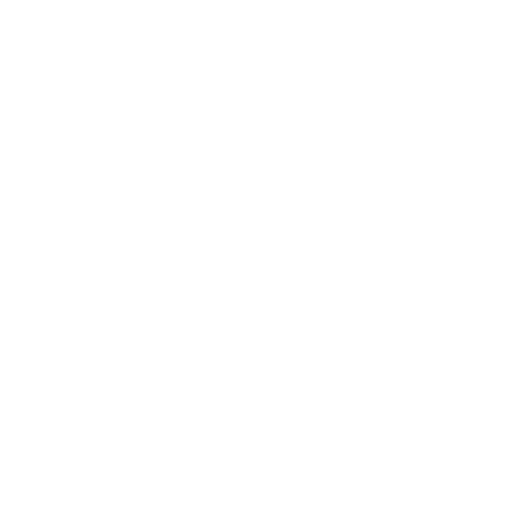
t = 0.00 s
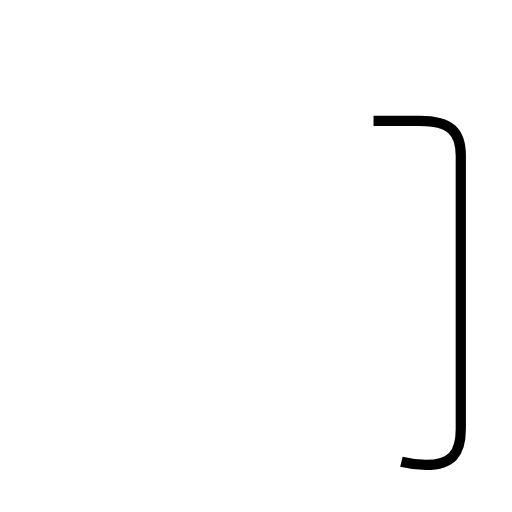
t = 1.36 s
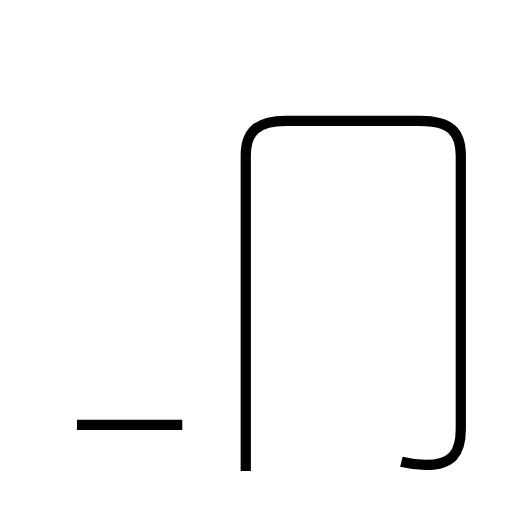
t = 3.03 s
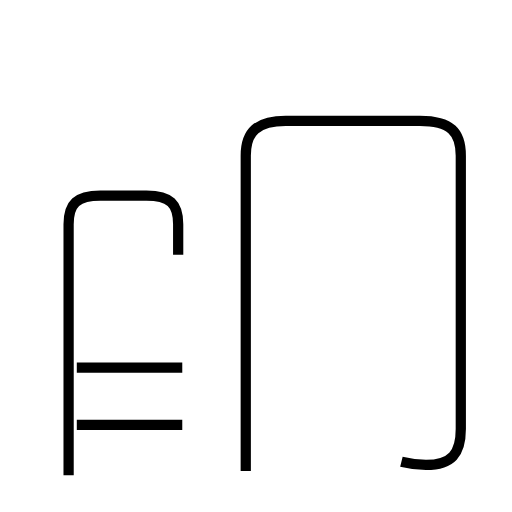
t = 4.59 s
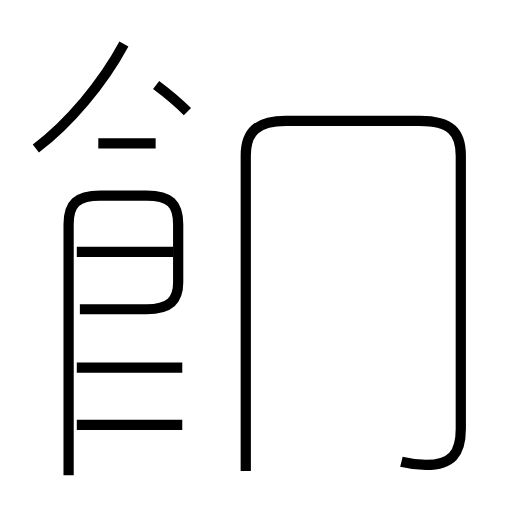
t = 5.98 s
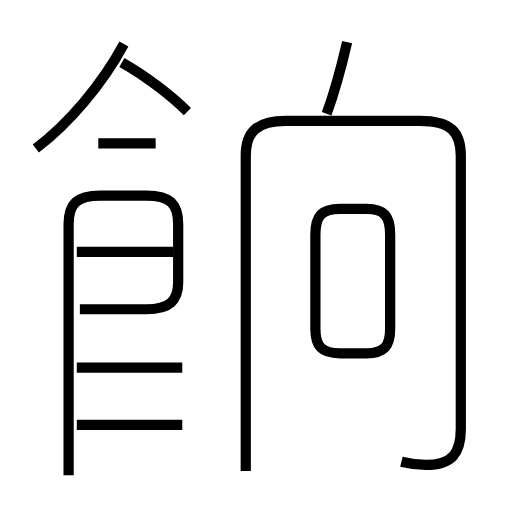
t = 7.51 s

The animated SVG that drew these frames (rendered in a browser with its animation timeline set to each time). Animation: 10 SMIL elements (animate=10); one cycle of 7.51 s.

<?xml version='1.0' encoding='utf-8'?>
<svg viewBox="0.0 -6.0 50.0 50.0" version="1.1" xmlns="http://www.w3.org/2000/svg"><rect x="-1000" y="-1000" width="2000" height="2000" stroke="white" fill="white" /><g style="fill:none;stroke:#000000;stroke-width:1"><path d="M 39.2 1.1 C 40.0 1.3 40.9 1.4 41.6 1.4 C 44.1 1.4 45.0 0.3 45.0 -2.1 L 45.0 -28.8 C 45.0 -31.1 44.0 -32.2 41.0 -32.2 L 27.9 -32.2 C 25.1 -32.2 24.0 -31.1 24.0 -28.8 L 24.0 2.0 " transform="translate(0.0 38.0)" stroke-dasharray="90.78069634882743" stroke-dashoffset="90.78069634882743"><animate attributeName="stroke-dashoffset" from="90.78069634882743" to="0" dur="2.7234208904648227s" begin="0s; anim_end.end" fill="freeze" id="anim0" /></path><path d="M 17.8 -2.5 L 7.5 -2.5 " transform="translate(0.0 38.0)" stroke-dasharray="10.3" stroke-dashoffset="10.3"><animate attributeName="stroke-dashoffset" from="10.3" to="0" dur="0.309s" begin="anim0.end" fill="freeze" id="anim1" /></path><path d="M 17.8 -8.1 L 7.5 -8.1 " transform="translate(0.0 38.0)" stroke-dasharray="10.3" stroke-dashoffset="10.3"><animate attributeName="stroke-dashoffset" from="10.3" to="0" dur="0.309s" begin="anim1.end" fill="freeze" id="anim2" /></path><path d="M 6.7 2.4 L 6.7 -22.1 C 6.7 -24.1 7.5 -24.9 9.8 -24.9 L 14.3 -24.9 C 16.6 -24.9 17.4 -24.1 17.4 -22.1 L 17.4 -16.4 C 17.4 -14.7 16.6 -13.8 14.3 -13.8 L 7.8 -13.8 " transform="translate(0.0 38.0)" stroke-dasharray="55.636101678285925" stroke-dashoffset="55.636101678285925"><animate attributeName="stroke-dashoffset" from="55.636101678285925" to="0" dur="1.6690830503485776s" begin="anim2.end" fill="freeze" id="anim3" /></path><path d="M 16.9 -19.4 L 7.5 -19.4 " transform="translate(0.0 38.0)" stroke-dasharray="9.399999999999999" stroke-dashoffset="9.399999999999999"><animate attributeName="stroke-dashoffset" from="9.399999999999999" to="0" dur="0.282s" begin="anim3.end" fill="freeze" id="anim4" /></path><path d="M 15.2 -30.0 L 9.6 -30.0 " transform="translate(0.0 38.0)" stroke-dasharray="5.6" stroke-dashoffset="5.6"><animate attributeName="stroke-dashoffset" from="5.6" to="0" dur="0.16799999999999998s" begin="anim4.end" fill="freeze" id="anim5" /></path><path d="M 3.5 -29.5 C 6.7 -31.9 10.0 -35.8 12.1 -39.7 " transform="translate(0.0 38.0)" stroke-dasharray="13.435920036662612" stroke-dashoffset="13.435920036662612"><animate attributeName="stroke-dashoffset" from="13.435920036662612" to="0" dur="0.40307760109987834s" begin="anim5.end" fill="freeze" id="anim6" /></path><path d="M 18.3 -33.1 C 16.7 -34.7 14.2 -36.6 11.9 -37.9 " transform="translate(0.0 38.0)" stroke-dasharray="8.021186361696413" stroke-dashoffset="8.021186361696413"><animate attributeName="stroke-dashoffset" from="8.021186361696413" to="0" dur="0.2406355908508924s" begin="anim6.end" fill="freeze" id="anim7" /></path><path d="M 33.2 -9.5 L 35.8 -9.5 C 37.5 -9.5 38.1 -10.2 38.1 -11.9 L 38.1 -21.1 C 38.1 -22.9 37.5 -23.6 35.8 -23.6 L 33.2 -23.6 C 31.4 -23.6 30.8 -22.9 30.8 -21.1 L 30.8 -11.9 C 30.8 -10.2 31.4 -9.5 33.2 -9.5 Z " transform="translate(0.0 38.0)" stroke-dasharray="39.480020755005924" stroke-dashoffset="39.480020755005924"><animate attributeName="stroke-dashoffset" from="39.480020755005924" to="0" dur="1.1844006226501778s" begin="anim7.end" fill="freeze" id="anim8" /></path><path d="M 31.9 -32.9 C 32.7 -35.1 33.3 -37.3 33.9 -39.9" transform="translate(0.0 38.0)" stroke-dasharray="7.2848133923785285" stroke-dashoffset="7.2848133923785285"><animate attributeName="stroke-dashoffset" from="7.2848133923785285" to="0" dur="0.21854440177135584s" begin="anim8.end" fill="freeze" id="anim_end" /></path></g></svg>
